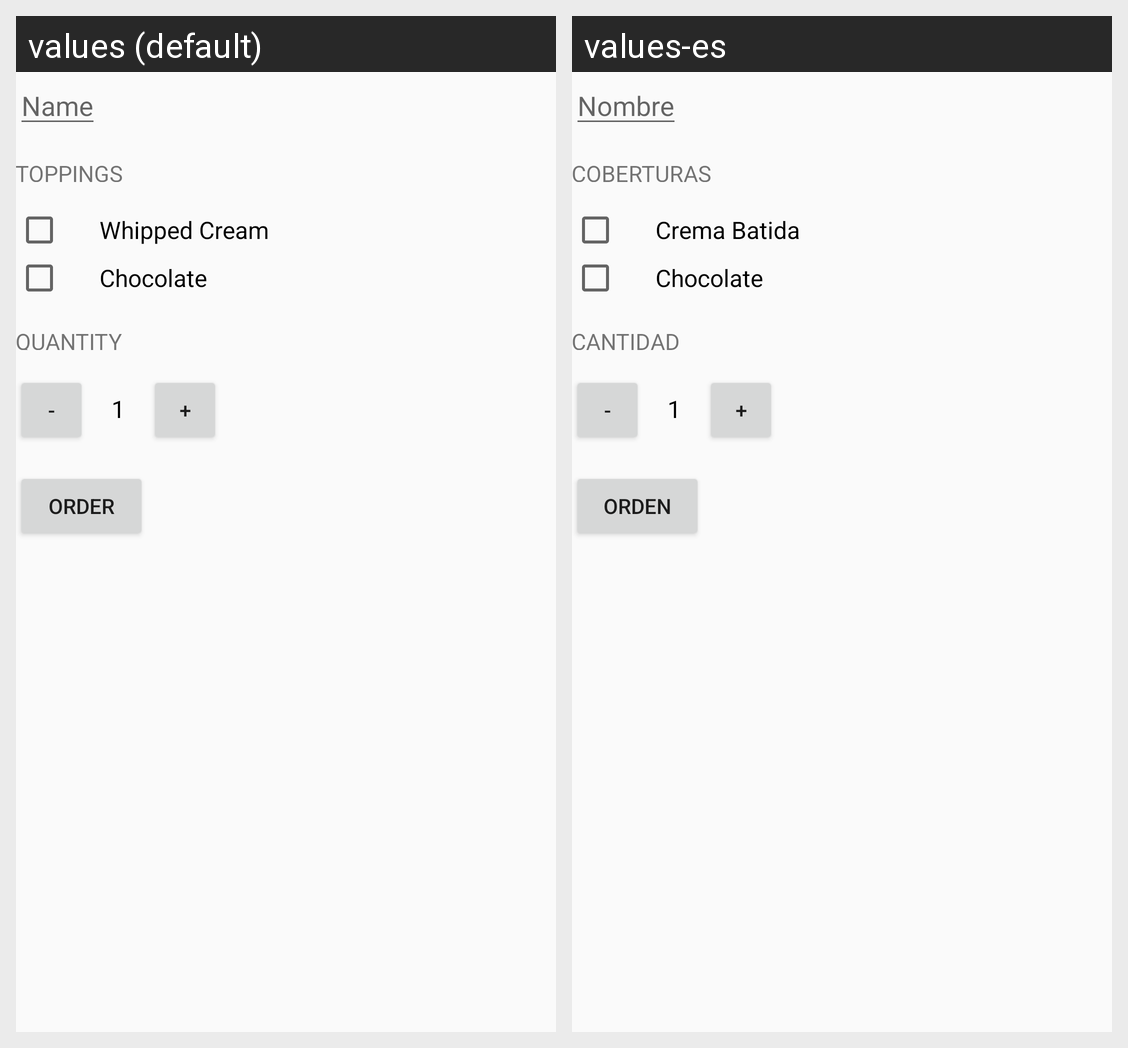

This grid shows one Android layout under two languages. Give, for every string resource on the screen, its name, the default text and each shown locale's text.
Android screen res/layout/activity_main.xml rendered under 2 locales, left to right: values (default), values-es. Device: Nexus 5 (rendered at 1080×1920; each locale shown at half size, 540×960, under a caption strip naming it); theme AppTheme.
Strings drawn on this screen, with the default value and each locale's value (text and hints the layout hard-codes, and strings that could not be matched under every locale, appear in the picture but are not listed):

name
  values: Name
  values-es: Nombre

toppings
  values: Toppings
  values-es: Coberturas

whipped_cream
  values: Whipped Cream
  values-es: Crema Batida

chocolate
  values: Chocolate
  values-es: Chocolate

quantity
  values: Quantity
  values-es: Cantidad

decrement
  values: -
  values-es: -  [not translated; the default value is used]

increment
  values: +
  values-es: +  [not translated; the default value is used]

order
  values: Order
  values-es: Orden
